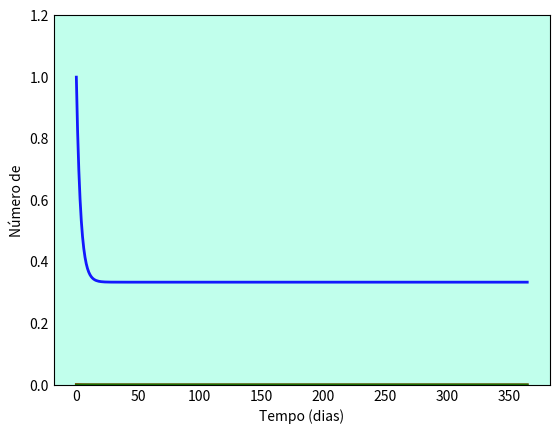

The script that saved this image: (Note: this script raises an exception after producing the figure.)
# SIR com dinâmica vital

import numpy as np
from scipy.integrate import odeint
import matplotlib.pyplot as plt

# N = população total
N = 1000

# Número inicial de indivíduos infectados
I0 = 1

# Número inicial de indivíduos recuperados
R0 = 0

# S0 = Suscetíveis à infecção inicialmente
S0 = N - I0 - R0

# Taxa de contato/infecção (beta)
beta = 0.2

# Taxa média de recuperação (gama)
gama = 1/10

# Taxa de mortalidade (mi)
mi = 0.3

# Taxa de natalidade (ni)
ni = 0.1

# Tempos em dias
tempo = np.linspace(0, 365, 365)

# Equações diferenciais do modelo
def equacoeSIRc(y, tempo, N, beta, gama, mi, ni):
    S, I, R = y
    dSdt = ni * N - beta * S * I / N - mi * S
    dIdt = beta * S * I / N - gama * I - mi * I
    dRdt = gama * I - mi * R
    return dSdt, dIdt, dRdt

# Vetor de condições iniciais
y0 = S0, I0, R0

# Integração das equações SIR no tempo
i = odeint(equacoeSIRc, y0, tempo, args=(N, beta, gama, mi, ni))
S, I, R = i.T

# Visualização dos dados em três curvas variavel x tempofig
fig = plt.figure(facecolor='w')
ax = fig.add_subplot(111, facecolor='#C1FFEC', axisbelow=True) # Tamanho e Cor de fundo
ax.plot(tempo, S/1000, 'b', alpha=0.9, lw=2, label='Suscetíveis')
ax.plot(tempo, I/1000, 'r', alpha=0.9, lw=2, label='Infectados')
ax.plot(tempo, R/1000, 'g', alpha=0.9, lw=2, label='Recuperados')
ax.set_xlabel('Tempo (dias)')
ax.set_ylabel('Número de')
ax.set_ylim(0,1.2)
ax.yaxis.set_tick_params(length=0)
ax.xaxis.set_tick_params(length=0)
ax.grid(b=True, which='major', c='w', lw=2, ls='-')
legend = ax.legend()
legend.get_frame().set_alpha(0.5)
for spine in ('top', 'right', 'bottom', 'left'):
    ax.spines[spine].set_visible(False)
plt.show()

